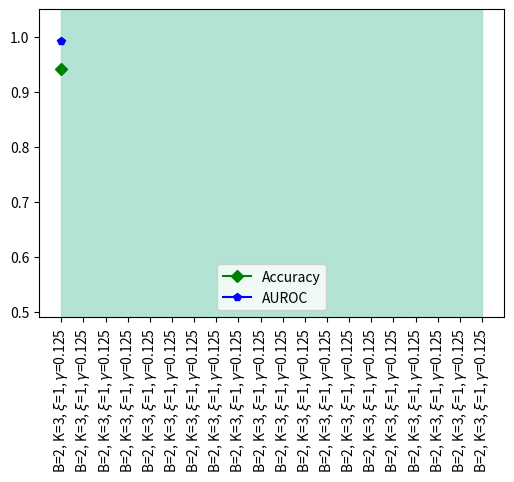

Reproduce this figure in Python.
import numpy as np
import matplotlib.pyplot as plt

def find_best(input_arr, n):
    """Finds indices of maximum n values in an array"""
    arr = input_arr.copy()
    indices = []
    arr_shape = arr.shape
    for i in range(n):
        max_index = np.argmax(arr)
        index = np.unravel_index(max_index, arr_shape)
        indices.append(index)
        arr[index] = 0

    return indices

def find_worst(input_arr, n):
    """Finds indices of maximum n values in an array"""
    arr = input_arr.copy()
    indices = []
    arr_shape = arr.shape
    for i in range(n):
        min_index = np.argmin(arr)
        index = np.unravel_index(min_index, arr_shape)
        indices.append(index)
        arr[index] = 0

    return indices

def get_params(values_list, index):
    assert len(values_list) == len(index), f"Index is not the same length as values_list. {len(values_list)} != {len(index)}"

    return [values_list[i][index[i]] for i in range(len(index))]

def plot_top_models(models, accuracys, aurocs, fig = None, ax = None, save = False):
    """
    models: tuples of parameters for each model (B, K, R, gamma)
    accuracys: (mean, std) of the acuracy for each set of parameters
    aurocs: (mean, std) of the auroc for each set of parameters

    need to add shaded areas for standard deviations for n models. Can be done with plt fill_between."""

    tick_labels = [rf"B={models[i][0]}, K={models[i][1]}, $\xi$={models[i][2]}, $\gamma$={models[i][3]}" for i in range(len(models))]

    if ax:

        ax.plot(accuracys[0], color = 'green', marker = 'D', label = 'Accuracy')
        ax.fill_between(np.arange(0, 20, 1), 
                        accuracys[0] + accuracys[1], 
                        accuracys[0] - accuracys[1], 
                        color = 'lightgreen',
                        alpha = 0.6)

        ax.plot(aurocs[0], color = 'blue', marker = 'p', label = 'AUROC')
        ax.fill_between(np.arange(0, 20, 1), 
                        aurocs[0] + aurocs[1], 
                        aurocs[0] - aurocs[1], 
                        color = 'lightblue',
                        alpha = 0.6)

        ax.set_ylim(0.49, 1.01)
        ax.set_yticks(np.arange(0.5, 1.01, 0.1), labels = [ str(round(val, 1)) for val in np.arange(0.5, 1.01, 0.1)])
        
        #ticks will be at 0 to 19
        ax.set_xlim(-1, 20)
        ax.set_xticks(np.arange(0, 20, 1), tick_labels, rotation = 'vertical')

        plt.legend()

    else:
        
        plt.figure(figsize = (6, 4))

        plt.plot(accuracys[0], color = 'green', marker = 'D', label = 'Accuracy')
        plt.fill_between(np.arange(0, 20, 1), 
                        accuracys[0] + accuracys[1], 
                        accuracys[0] - accuracys[1], 
                        color = 'lightgreen',
                        alpha = 0.6)

        plt.plot(aurocs[0], color = 'blue', marker = 'p', label = 'AUROC')
        plt.fill_between(np.arange(0, 20, 1), 
                        aurocs[0] + aurocs[1], 
                        aurocs[0] - aurocs[1], 
                        color = 'lightblue',
                        alpha = 0.6)

        plt.ylim(0.49, 1.05)
        plt.yticks(np.arange(0.5, 1.01, 0.1), labels = [ str(round(val, 1)) for val in np.arange(0.5, 1.01, 0.1)])
        
        #ticks will be at 0 to 19
        plt.xlim(-1, 20)
        plt.xticks(np.arange(0, 20, 1), tick_labels, rotation = 'vertical')

        plt.legend()
        if save:
            plt.savefig('top_models.png', dpi = 256)

        plt.show()

from matplotlib.ticker import AutoMinorLocator

def models_auc_boxplot(models, auroc, top_csvm_auroc, fig = None, ax = None):

    tick_labels = [rf"B={models[i][0]}, K={models[i][1]}, $\xi$={models[i][2]}, $\gamma$={models[i][3]}" for i in range(len(models))]

    boxprops = dict(linewidth=0.4, color='black')
    flierprops = dict(marker='.', markerfacecolor='lightblue', markersize=8, markeredgewidth = 0.4,
                  markeredgecolor='black')
    whiskerprops = dict(linewidth=1)

    low_ylim = np.floor(10 * np.min(auroc.flatten())) / 10
    print(low_ylim)

    if fig:
        
        bplot = ax.boxplot(auroc, widths = 0.6, boxprops = boxprops, whiskerprops = whiskerprops, flierprops = flierprops, patch_artist = True, zorder = 1)

        for patch in bplot['boxes']:
            patch.set_facecolor('lightblue')

        ax.plot(np.arange(1, 21), np.full(20, top_csvm_auroc), color = 'green', linewidth= 1, linestyle='--', zorder = 2, label = 'cSVM AUROC')

        #set ylim
        ax.set_ylim(low_ylim - 0.05, 1.01)
        #Set ylabels and inserting cSVM label
        ylabels = [str(round(val, 1)) for val in np.arange(low_ylim, 1.01, 0.1)]

        #Setting y ticks

        ax.set_yticks(np.arange(low_ylim, 1.01, 0.1), labels = ylabels)
        ax.yaxis.set_minor_locator(AutoMinorLocator())

        #ticks will be at 1 to 20.
        ax.set_xlim(0, 21)
        ax.set_xticks(np.arange(1, 21, 1), tick_labels, rotation = 'vertical')

    else:
        fig, ax = plt.subplots(figsize = (4, 4))

        bplot = ax.boxplot(auroc, widths = 0.6, boxprops = boxprops, whiskerprops = whiskerprops, flierprops = flierprops, patch_artist = True, zorder = 1)

        for patch in bplot['boxes']:
            patch.set_facecolor('lightblue')

        ax.set_ylim(0.49, 1.01)
        ylabels = [ str(round(val, 1)) for val in np.arange(0.5, 1.01, 0.1)]
        ylabels.insert(3, 'cSVM')
        ax.set_yticks(np.insert(np.arange(0.5, 1.01, 0.1), 3, top_csvm_auroc), labels = ylabels)

        #ticks will be at 0 to 19
        ax.set_xlim(0, 21)
        ax.set_xticks(np.arange(1, 21, 1), tick_labels, rotation = 'vertical')

        plt.show()

    return None


def main():
    print("File contains functions used for analysis of accuracy and auroc results from SVM.")

    models = [(2, 3, 1, 0.125)] * 20
    accuracys = np.random.uniform(0.8, 1, size = 20)
    aurocs = np.random.uniform(0.5, 1, size = 20)
    plot_top_models(models, accuracys, aurocs)


if __name__ == "__main__":
    main()